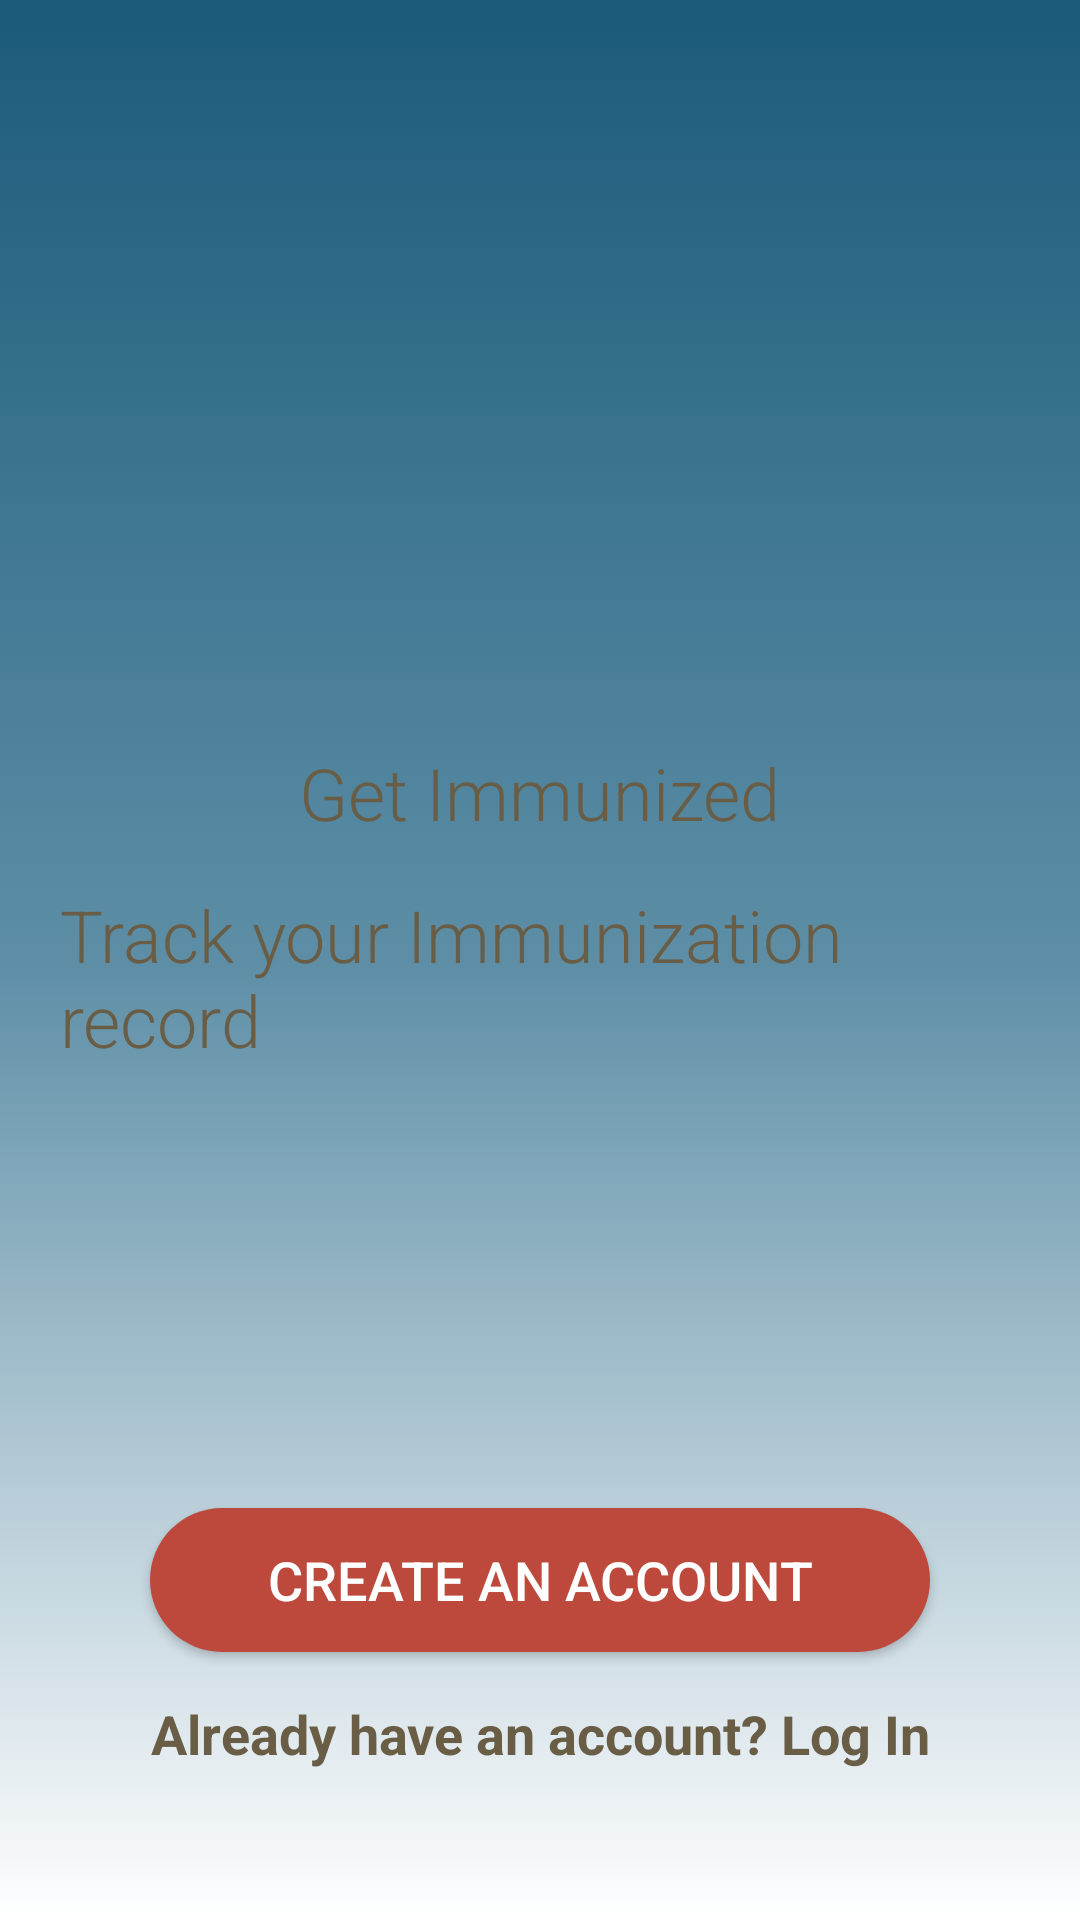

Android layout source for this screen:
<!-- AndroidManifest.xml: application theme Theme.AppCompat.Light.NoActionBar -->
<!-- res/layout/activity_home.xml -->
<?xml version="1.0" encoding="utf-8"?>
<RelativeLayout xmlns:android="http://schemas.android.com/apk/res/android"
    xmlns:app="http://schemas.android.com/apk/res-auto"
    xmlns:tools="http://schemas.android.com/tools"
    android:layout_width="match_parent"
    android:layout_height="match_parent"
    android:background="@drawable/gradient_background"
    tools:context=".HomeActivity">

    <ImageView
        android:id="@+id/logo_image"
        android:layout_width="300dp"
        android:layout_height="168dp"
        android:layout_marginTop="60dp"
        android:layout_centerHorizontal="true"
        android:contentDescription="@string/logo_image_description"
        app:srcCompat="@drawable/transparent_logo" />

    <TextView
        android:id="@+id/immunized_label_text"
        android:layout_width="wrap_content"
        android:layout_height="wrap_content"
        android:layout_below="@id/logo_image"
        android:layout_centerHorizontal="true"
        android:layout_marginLeft="20dp"
        android:layout_marginTop="20dp"
        android:layout_marginRight="20dp"
        android:fontFamily="sans-serif-light"
        android:text="@string/get_immunized_text"
        android:textColor="@color/text_Color"
        android:textSize="24sp" />

    <TextView
        android:id="@+id/introduction_text"
        android:layout_width="wrap_content"
        android:layout_height="wrap_content"
        android:layout_below="@id/immunized_label_text"
        android:layout_centerHorizontal="true"
        android:layout_marginLeft="20dp"
        android:layout_marginTop="15dp"
        android:layout_marginRight="20dp"
        android:text="@string/track_your_immunization_record_text"
        android:textColor="@color/text_Color"
        android:fontFamily="sans-serif-light"
        android:textSize="24sp" />

    <Button
        android:id="@+id/sign_up_button"
        android:layout_width="match_parent"
        android:layout_height="wrap_content"
        android:layout_above="@id/log_in_text_button"
        android:layout_marginLeft="50dp"
        android:layout_marginRight="50dp"
        android:layout_marginBottom="15dp"
        android:background="@drawable/round_button"
        android:text="@string/create_an_account_button_label"
        android:textColor="@color/white"
        android:textSize="18sp" />

    <TextView
        android:id="@+id/log_in_text_button"
        android:layout_width="match_parent"
        android:layout_height="wrap_content"
        android:layout_alignParentBottom="true"
        android:layout_marginLeft="50dp"
        android:layout_marginRight="50dp"
        android:layout_marginBottom="50dp"
        android:gravity="center"
        android:text="@string/already_have_an_account_log_in_label_text"
        android:textColor="@color/text_Color"
        android:textSize="18sp"
        android:textStyle="bold" />


</RelativeLayout>
<!-- resources referenced by this layout -->
<resources>
  <color name="text_Color">#695d46</color>
  <color name="white">#FFFFFFFF</color>
  <!-- drawable gradient_background (drawable) -->
  <?xml version="1.0" encoding="utf-8"?>
  <selector xmlns:android="http://schemas.android.com/apk/res/android">
      <item>
          <shape>
              <gradient android:angle="90" android:centerColor="#5D8EA6" android:endColor="#1C5A7A" android:startColor="#ffffff" android:type="linear" />
          </shape>
      </item>
  </selector>
  <!-- drawable round_button (drawable) -->
  <?xml version="1.0" encoding="utf-8"?>
  <selector xmlns:android="http://schemas.android.com/apk/res/android">
      <item android:state_checkable="true" android:state_pressed="true">
          <shape android:shape="rectangle">
              <solid android:color="#BC493B" />
              <corners android:radius="10dp" />
          </shape>
      </item>
  
      <item>
          <shape android:shape="rectangle">
              <solid android:color="#BC493B" />
              <corners android:radius="30dp" />
          </shape>
      </item>
  </selector>
  <string name="already_have_an_account_log_in_label_text">Already have an account? Log In</string>
  <string name="create_an_account_button_label">Create An Account</string>
  <string name="get_immunized_text">Get Immunized</string>
  <string name="logo_image_description">Logo Image</string>
  <string name="track_your_immunization_record_text">Track your Immunization record</string>
</resources>
